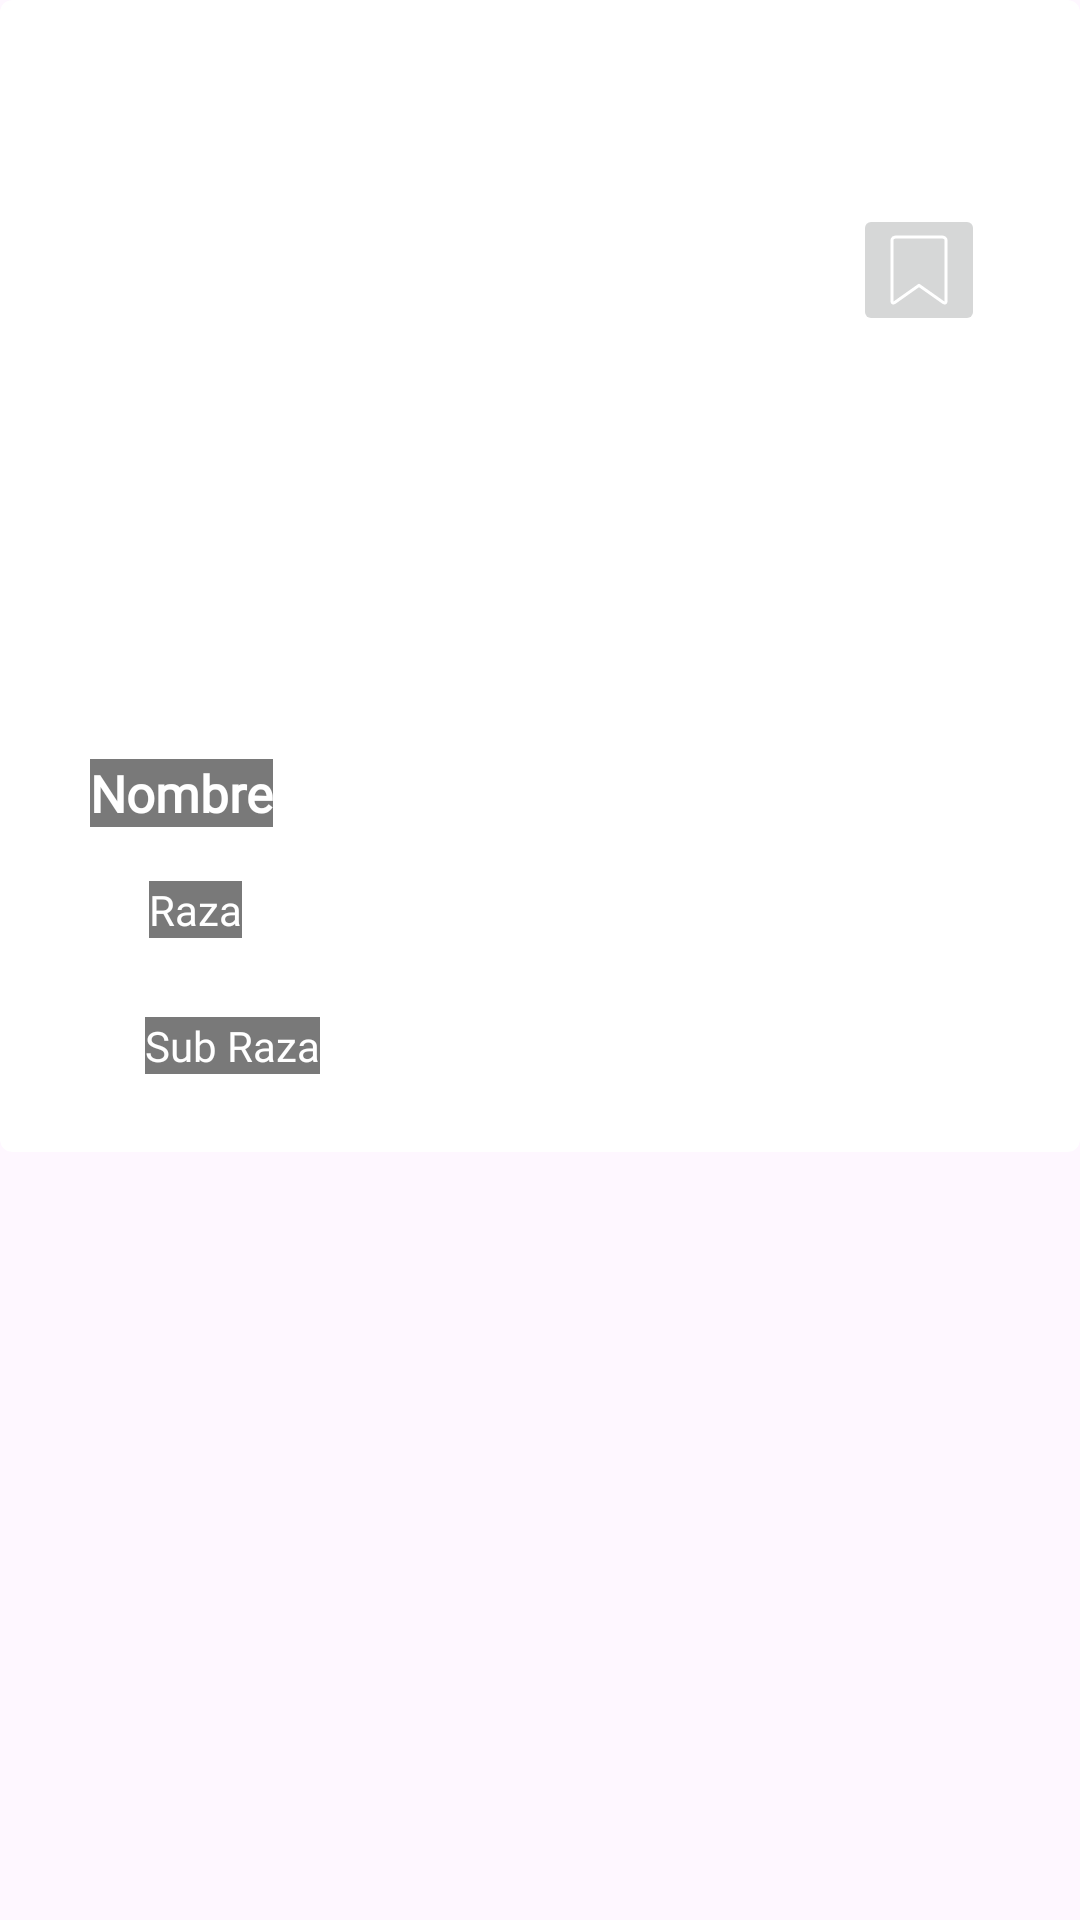

This screen was rendered from an Android layout file. Write that file and the resources it references.
<!-- AndroidManifest.xml: application theme Theme.SimulacroTP3ORT2 -->
<!-- res/layout/card_dog.xml -->
<?xml version="1.0" encoding="utf-8"?>
<androidx.constraintlayout.widget.ConstraintLayout xmlns:android="http://schemas.android.com/apk/res/android"
    xmlns:app="http://schemas.android.com/apk/res-auto"
    xmlns:tools="http://schemas.android.com/tools"
    android:id="@+id/card_dog"
    android:layout_width="match_parent"
    android:layout_height="343dp">

    <androidx.cardview.widget.CardView
        android:id="@+id/cardView"
        android:layout_width="0dp"
        android:layout_height="0dp"
        android:paddingStart="12dp"
        android:paddingEnd="20dp"
        app:cardCornerRadius="4dp"
        app:layout_constraintBottom_toTopOf="@+id/guideline2"
        app:layout_constraintEnd_toEndOf="parent"
        app:layout_constraintStart_toStartOf="parent"
        app:layout_constraintTop_toTopOf="parent">

        <ImageView
            android:id="@+id/card_dog_image"
            android:layout_width="match_parent"
            android:layout_height="match_parent"
            tools:srcCompat="@tools:sample/avatars" />

        <androidx.constraintlayout.widget.ConstraintLayout
            android:layout_width="match_parent"
            android:layout_height="match_parent">

            <TextView
                android:id="@+id/card_dog_name"
                style="@style/DogCardTextStyle"
                android:layout_width="wrap_content"
                android:layout_height="wrap_content"
                android:text="Nombre"
                android:textSize="17sp"
                android:textStyle="bold"
                app:layout_constraintBottom_toBottomOf="parent"
                app:layout_constraintEnd_toEndOf="parent"
                app:layout_constraintHorizontal_bias="0.1"
                app:layout_constraintStart_toStartOf="parent"
                app:layout_constraintTop_toTopOf="parent"
                app:layout_constraintVertical_bias="0.7" />

            <TextView
                android:id="@+id/card_dog_breed"
                style="@style/DogCardTextStyle"
                android:layout_width="wrap_content"
                android:layout_height="wrap_content"
                android:text="Raza"
                app:layout_constraintBottom_toBottomOf="parent"
                app:layout_constraintEnd_toEndOf="parent"
                app:layout_constraintHorizontal_bias="0.05"
                app:layout_constraintStart_toStartOf="@+id/guideline6"
                app:layout_constraintTop_toBottomOf="@+id/card_dog_name"
                app:layout_constraintVertical_bias="0.19999999" />

            <TextView
                android:id="@+id/card_dog_subBreed"
                style="@style/DogCardTextStyle"
                android:layout_width="wrap_content"
                android:layout_height="wrap_content"
                android:text="Sub Raza"
                app:layout_constraintBottom_toBottomOf="parent"
                app:layout_constraintEnd_toEndOf="parent"
                app:layout_constraintHorizontal_bias="0.05"
                app:layout_constraintStart_toStartOf="@+id/guideline6"
                app:layout_constraintTop_toBottomOf="@+id/card_dog_breed" />

            <androidx.constraintlayout.widget.Guideline
                android:id="@+id/guideline6"
                android:layout_width="wrap_content"
                android:layout_height="wrap_content"
                android:orientation="vertical"
                app:layout_constraintGuide_begin="35dp" />

            <ImageButton
                android:id="@+id/card_dog_saveButton"
                android:layout_width="wrap_content"
                android:layout_height="wrap_content"
                app:layout_constraintBottom_toBottomOf="parent"
                app:layout_constraintEnd_toEndOf="parent"
                app:layout_constraintHorizontal_bias="0.9"
                app:layout_constraintStart_toStartOf="parent"
                app:layout_constraintTop_toTopOf="parent"
                app:layout_constraintVertical_bias="0.19999999"
                app:srcCompat="@drawable/no_saved" />
        </androidx.constraintlayout.widget.ConstraintLayout>
    </androidx.cardview.widget.CardView>

    <androidx.constraintlayout.widget.Guideline
        android:id="@+id/guideline2"
        android:layout_width="wrap_content"
        android:layout_height="wrap_content"
        android:orientation="horizontal"
        app:layout_constraintGuide_percent="0.6" />

</androidx.constraintlayout.widget.ConstraintLayout>
<!-- resources referenced by this layout -->
<resources>
  <!-- drawable no_saved (drawable) -->
  <vector xmlns:android="http://schemas.android.com/apk/res/android"
      android:width="20dp"
      android:height="24dp"
      android:viewportWidth="20"
      android:viewportHeight="24">
    <path
        android:strokeWidth="1"
        android:pathData="M19,22.496C19,23.033 18.56,23.161 18.021,22.782L10,17.122L1.979,22.782C1.44,23.161 1,23.033 1,22.496V1.977C1,1.718 1.146,1.469 1.406,1.286C1.665,1.103 2.017,1 2.385,1H17.615C17.983,1 18.335,1.103 18.594,1.286C18.854,1.469 19,1.718 19,1.977V22.496Z"
        android:strokeLineJoin="round"
        android:fillColor="#00000000"
        android:strokeColor="#ffffff"
        android:strokeLineCap="round"/>
  </vector>
  <style name="DogCardTextStyle">
          <item name="android:textColor">@android:color/white</item>
          <item name="android:fontFamily">@font/card_font</item>
          <item name="android:background">#B4424242</item>
      </style>
  <style name="Theme.SimulacroTP3ORT2" parent="Base.Theme.SimulacroTP3ORT2" />
  <style name="Base.Theme.SimulacroTP3ORT2" parent="Theme.Material3.DayNight.NoActionBar">
          
          
      </style>
</resources>
